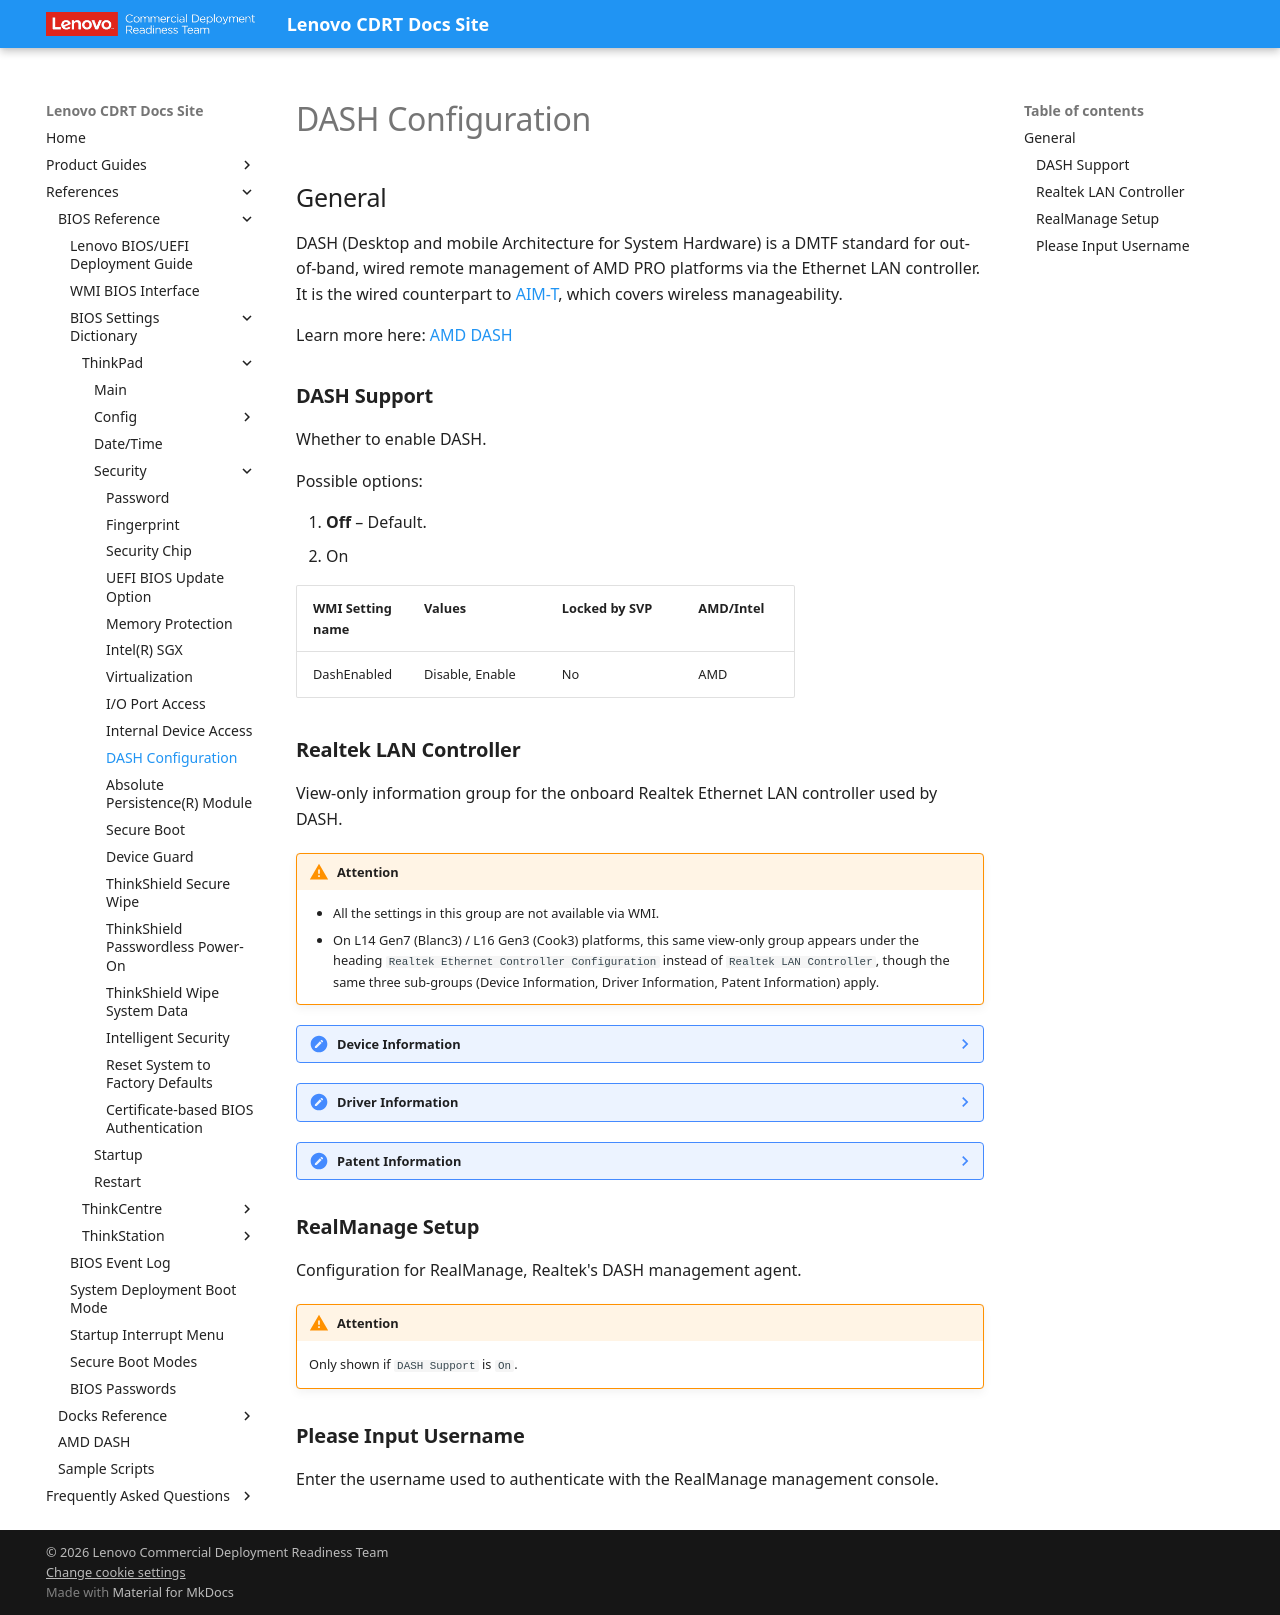

repository: CDRT/mk_docs · page: ref/bios/settings/thinkpad/dash/index.html · generator: mkdocs

# DASH Configuration

## General

DASH (Desktop and mobile Architecture for System Hardware) is a DMTF standard for out-of-band, wired remote management of AMD PRO platforms via the Ethernet LAN controller. It is the wired counterpart to [AIM-T](https://docs.lenovocdrt.com/ref/bios/settings/thinkpad/aimt/), which covers wireless manageability.

Learn more here: [AMD DASH](https://docs.lenovocdrt.com/ref/dash/)

### **DASH Support**

Whether to enable DASH.

Possible options:

1. **Off** – Default.
2. On

| WMI Setting name | Values | Locked by SVP | AMD/Intel |
| :--- | :--- | :--- | :--- |
| DashEnabled | Disable, Enable | No | AMD |

### **Realtek LAN Controller**

View-only information group for the onboard Realtek Ethernet LAN controller used by DASH.

!!! warning "Attention"
    - All the settings in this group are not available via WMI.
    - On L14 Gen7 (Blanc3) / L16 Gen3 (Cook3) platforms, this same view-only group appears under the heading `Realtek Ethernet Controller Configuration` instead of `Realtek LAN Controller`, though the same three sub-groups (Device Information, Driver Information, Patent Information) apply.

??? note "Device Information"
    Device Name: name of the Realtek LAN controller device.

??? note "Driver Information"
    - Driver Name: name of the loaded driver.
    - Driver Version: version of the loaded driver.
    - Driver Release Date: release date of the loaded driver.
    - PCI Slot: PCI slot occupied by the controller.

??? note "Patent Information"
    Displays the patent notice covering the Realtek LAN controller, for example: "This product is covered by one or more of the following patents: US6,570,884, US6,115,776, and US6,327,625."

### **RealManage Setup**

Configuration for RealManage, Realtek's DASH management agent.

!!! warning "Attention"
    Only shown if `DASH Support` is `On`.

### **Please Input Username**

Enter the username used to authenticate with the RealManage management console.
